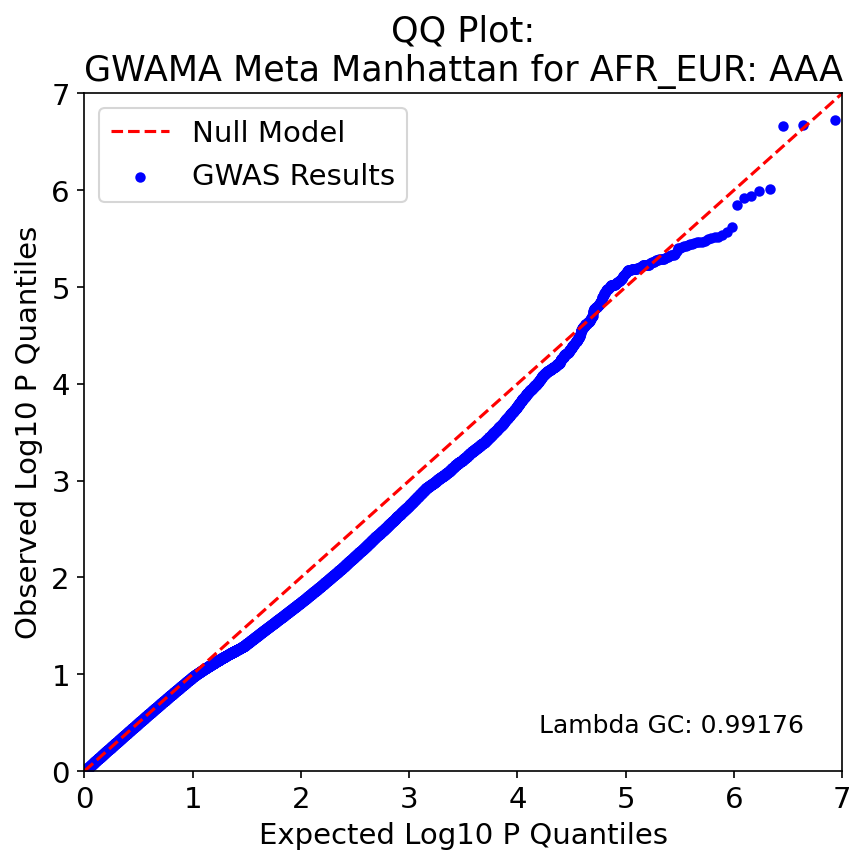

Values plotted in this chart, from the file beside it:
, P, Exp P, Log P, Log Exp P
7406219, 1.87e-07, 1.1621727190878618e-07, 6.728, 6.935
7406194, 2.13e-07, 2.3243454381757236e-07, 6.672, 6.634
7406218, 2.15e-07, 3.4865181572635855e-07, 6.668, 6.458
3978625, 9.66e-07, 4.648690876351447e-07, 6.015, 6.333
8572519, 1.03e-06, 5.810863595439309e-07, 5.987, 6.236
7406191, 1.14e-06, 6.973036314527171e-07, 5.943, 6.157
1177686, 1.21e-06, 8.135209033615032e-07, 5.917, 6.09
7404881, 1.41e-06, 9.297381752702894e-07, 5.851, 6.032
1177512, 2.42e-06, 1.0459554471790756e-06, 5.616, 5.98
8093877, 2.69e-06, 1.1621727190878618e-06, 5.57, 5.935
1177769, 2.92e-06, 1.278389990996648e-06, 5.535, 5.893
1177726, 3.02e-06, 1.3946072629054342e-06, 5.52, 5.856
1177705, 3.05e-06, 1.5108245348142202e-06, 5.516, 5.821
1177721, 3.08e-06, 1.6270418067230064e-06, 5.511, 5.789
7406212, 3.21e-06, 1.7432590786317927e-06, 5.493, 5.759
7405725, 3.35e-06, 1.8594763505405789e-06, 5.475, 5.731
7405741, 3.43e-06, 1.975693622449365e-06, 5.465, 5.704
7405747, 3.44e-06, 2.091910894358151e-06, 5.463, 5.679
1177776, 3.47e-06, 2.2081281662669373e-06, 5.46, 5.656
8093851, 3.48e-06, 2.3243454381757235e-06, 5.458, 5.634
1177828, 3.59e-06, 2.4405627100845098e-06, 5.445, 5.613
2127665, 3.63e-06, 2.556779981993296e-06, 5.44, 5.592
7404996, 3.71e-06, 2.672997253902082e-06, 5.431, 5.573
1177700, 3.75e-06, 2.7892145258108684e-06, 5.426, 5.555
2128048, 3.77e-06, 2.9054317977196542e-06, 5.424, 5.537
8093941, 3.86e-06, 3.0216490696284404e-06, 5.413, 5.52
7209795, 3.93e-06, 3.1378663415372267e-06, 5.406, 5.503
1177571, 3.99e-06, 3.254083613446013e-06, 5.399, 5.488
5202020, 4.29e-06, 3.370300885354799e-06, 5.368, 5.472
7405785, 4.57e-06, 3.4865181572635853e-06, 5.34, 5.458
7405772, 4.69e-06, 3.6027354291723715e-06, 5.329, 5.443
890681, 4.69e-06, 3.7189527010811578e-06, 5.329, 5.43
7405022, 4.71e-06, 3.8351699729899436e-06, 5.327, 5.416
7405617, 4.79e-06, 3.95138724489873e-06, 5.32, 5.403
5202096, 4.86e-06, 4.067604516807516e-06, 5.313, 5.391
1177545, 4.96e-06, 4.183821788716302e-06, 5.305, 5.378
7405125, 5.05e-06, 4.3000390606250884e-06, 5.297, 5.367
7405602, 5.1e-06, 4.416256332533875e-06, 5.292, 5.355
7405607, 5.1e-06, 4.532473604442661e-06, 5.292, 5.344
7405572, 5.12e-06, 4.648690876351447e-06, 5.291, 5.333
7405501, 5.15e-06, 4.764908148260233e-06, 5.288, 5.322
7405502, 5.15e-06, 4.8811254201690195e-06, 5.288, 5.311
7405045, 5.2e-06, 4.997342692077806e-06, 5.284, 5.301
7405486, 5.29e-06, 5.113559963986592e-06, 5.277, 5.291
7405531, 5.29e-06, 5.229777235895378e-06, 5.277, 5.282
2127584, 5.33e-06, 5.345994507804164e-06, 5.273, 5.272
5202120, 5.47e-06, 5.462211779712951e-06, 5.262, 5.263
7405609, 5.54e-06, 5.578429051621737e-06, 5.256, 5.253
1177723, 5.55e-06, 5.694646323530523e-06, 5.256, 5.245
5202116, 5.64e-06, 5.8108635954393084e-06, 5.249, 5.236
5202118, 5.64e-06, 5.927080867348095e-06, 5.249, 5.227
7405271, 5.86e-06, 6.043298139256881e-06, 5.232, 5.219
7405246, 5.86e-06, 6.159515411165667e-06, 5.232, 5.21
7405313, 5.88e-06, 6.275732683074453e-06, 5.231, 5.202
7405128, 5.9e-06, 6.3919499549832395e-06, 5.229, 5.194
7405310, 5.91e-06, 6.508167226892026e-06, 5.228, 5.187
7404685, 5.91e-06, 6.624384498800812e-06, 5.228, 5.179
7405377, 5.95e-06, 6.740601770709598e-06, 5.225, 5.171
7405405, 5.97e-06, 6.8568190426183844e-06, 5.224, 5.164
7405351, 5.99e-06, 6.973036314527171e-06, 5.223, 5.157
... 8,142 more rows
